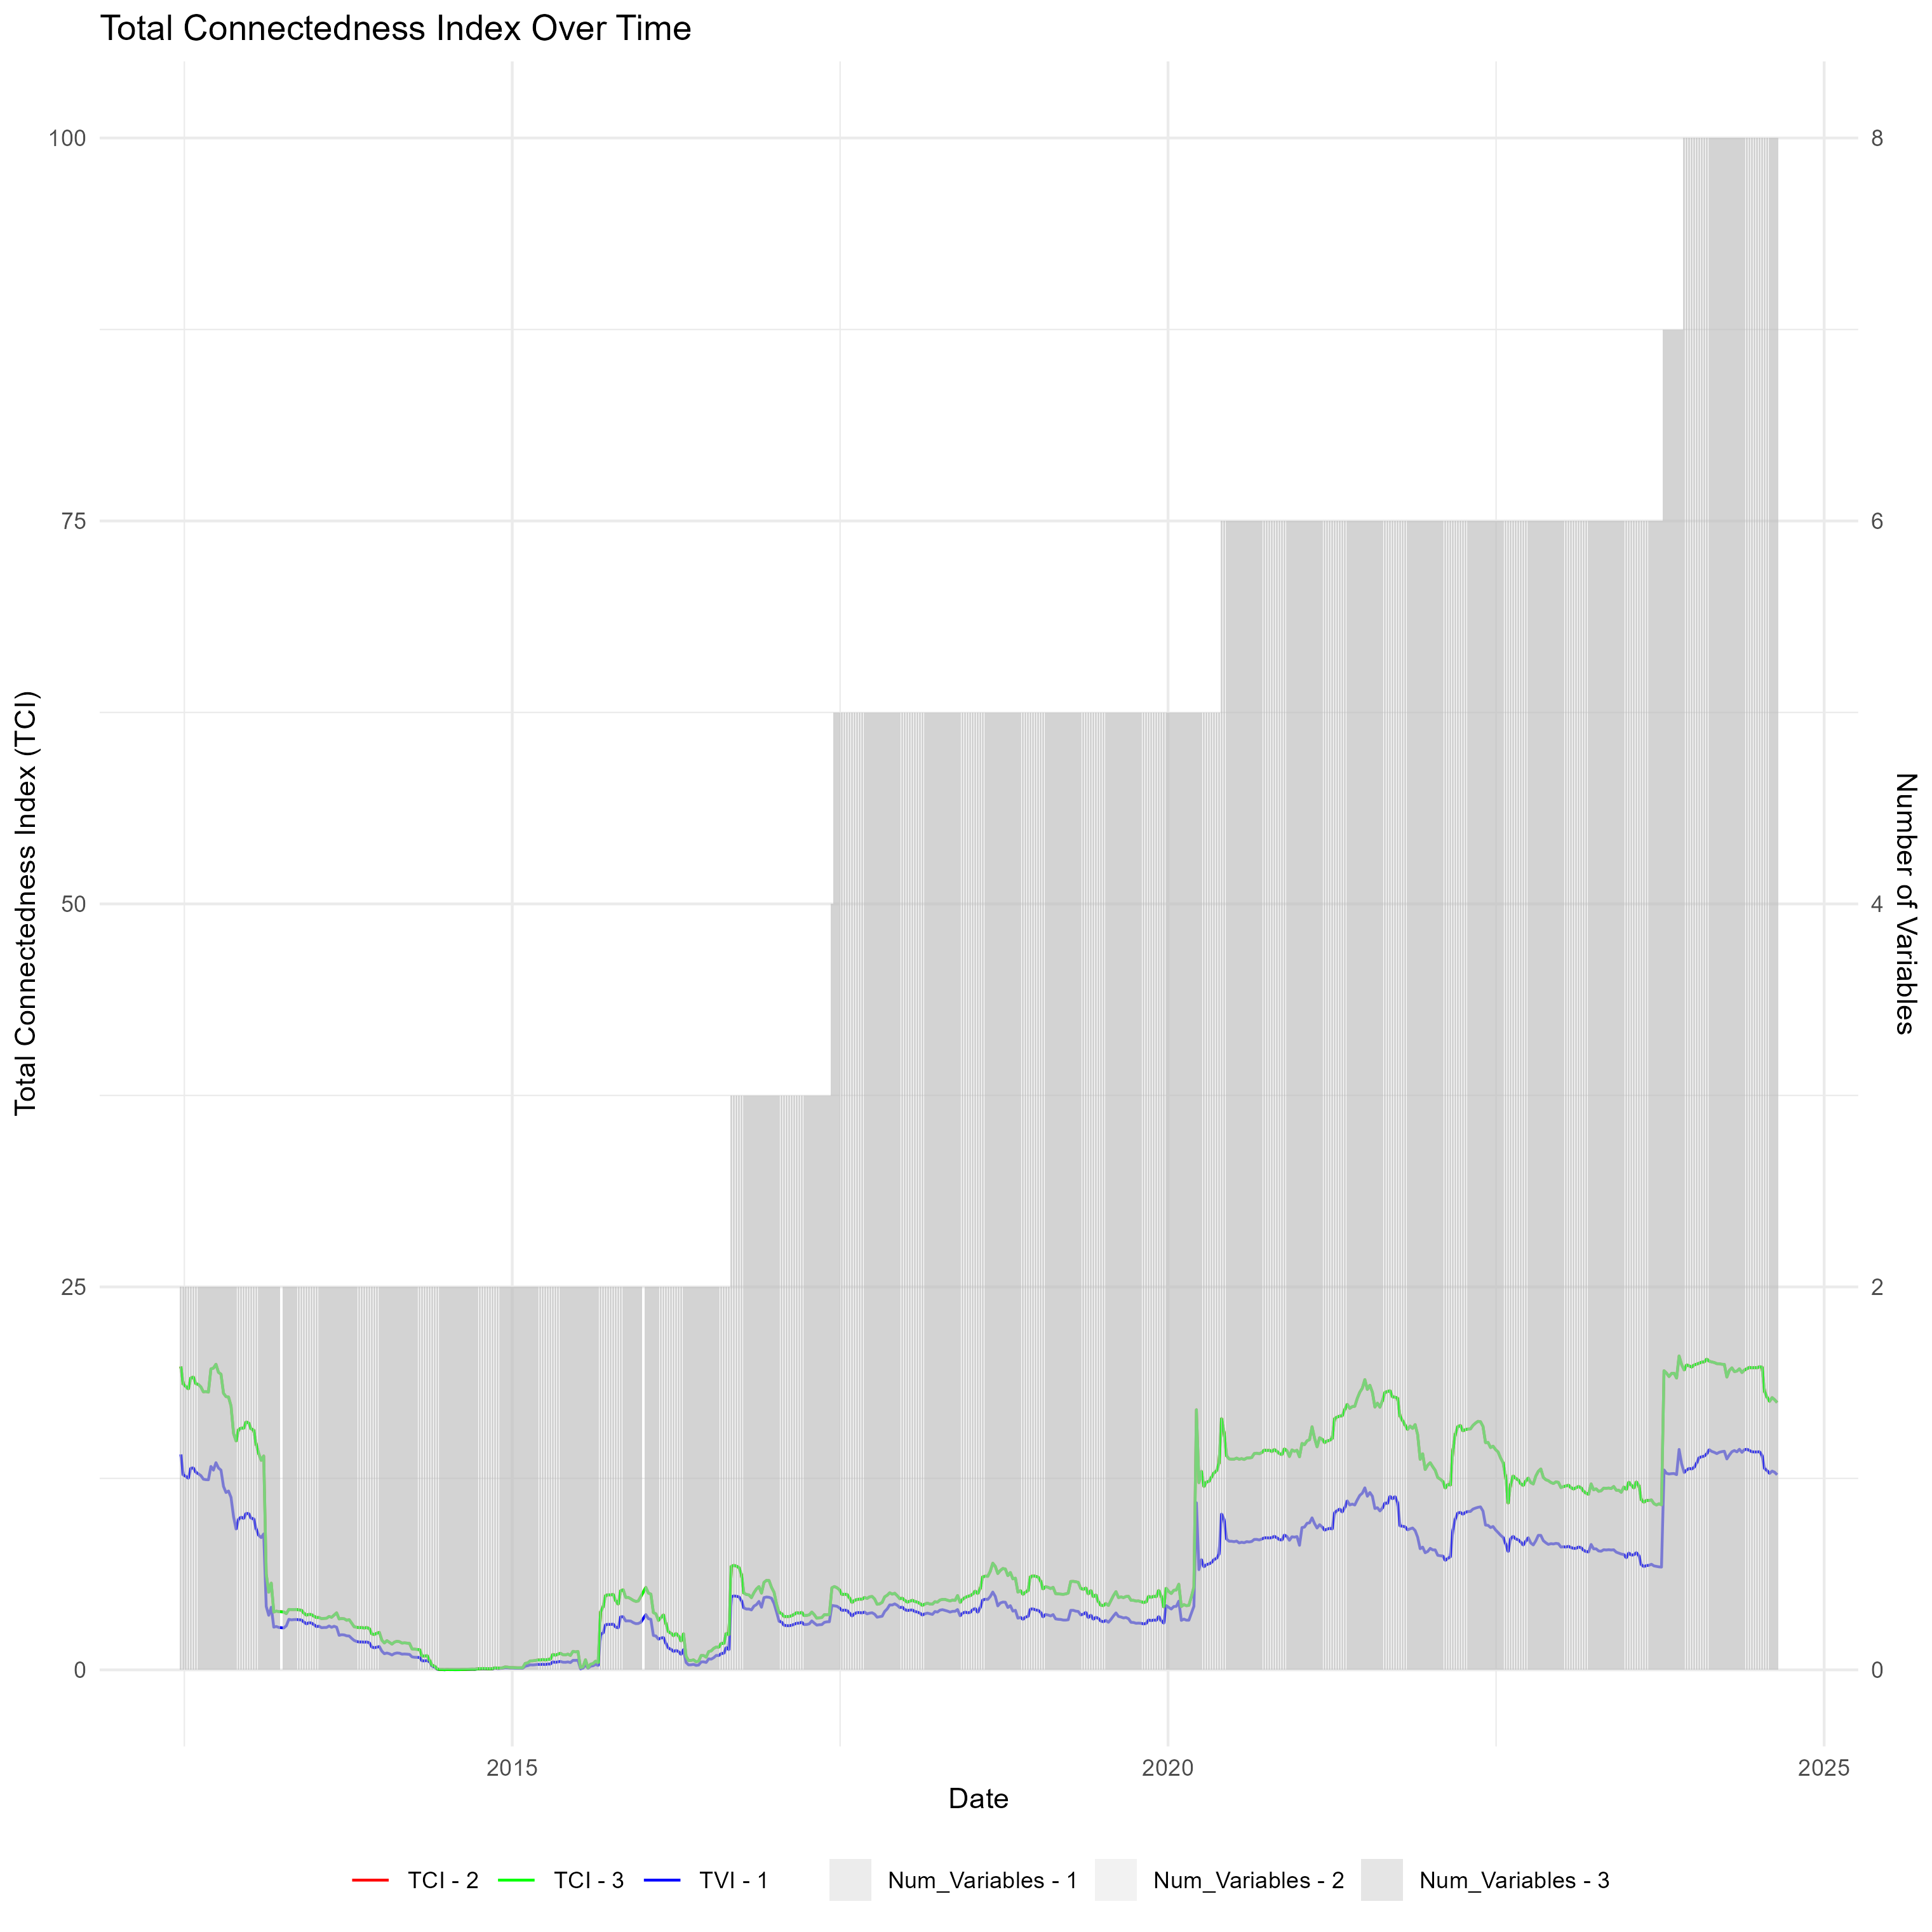

The table this chart was drawn from, first rows:
Date, TCI - 1, Num_Variables - 1, TCI - 2, Num_Variables - 2, TCI - 3, Num_Variables - 3
2012-06-22, 14.06, 2, 19.8, 2, 19.8, 2
2012-06-29, 12.72, 2, 18.65, 2, 18.65, 2
2012-07-06, 12.64, 2, 18.5, 2, 18.5, 2
2012-07-13, 12.51, 2, 18.34, 2, 18.34, 2
2012-07-20, 13.16, 2, 19.06, 2, 19.06, 2
2012-07-27, 13.18, 2, 19.11, 2, 19.11, 2
2012-08-03, 12.9, 2, 18.69, 2, 18.69, 2
2012-08-10, 12.8, 2, 18.63, 2, 18.63, 2
2012-08-17, 12.68, 2, 18.47, 2, 18.47, 2
2012-08-24, 12.45, 2, 18.15, 2, 18.15, 2
2012-08-31, 12.42, 2, 18.17, 2, 18.17, 2
2012-09-07, 12.41, 2, 18.13, 2, 18.13, 2
2012-09-14, 13.28, 2, 19.65, 2, 19.65, 2
2012-09-21, 13.04, 2, 19.7, 2, 19.7, 2
2012-09-28, 13.53, 2, 19.95, 2, 19.95, 2
2012-10-05, 13.18, 2, 19.42, 2, 19.42, 2
2012-10-12, 13.04, 2, 19.3, 2, 19.3, 2
2012-10-19, 11.98, 2, 18.06, 2, 18.06, 2
2012-10-26, 11.58, 2, 17.84, 2, 17.84, 2
2012-11-02, 11.68, 2, 17.81, 2, 17.81, 2
2012-11-09, 11.26, 2, 17.23, 2, 17.23, 2
2012-11-16, 9.998, 2, 15.43, 2, 15.43, 2
2012-11-23, 9.197, 2, 14.94, 2, 14.94, 2
2012-11-30, 9.84, 2, 15.68, 2, 15.68, 2
2012-12-07, 9.967, 2, 15.78, 2, 15.78, 2
2012-12-14, 9.884, 2, 15.77, 2, 15.77, 2
2012-12-21, 10.21, 2, 16.18, 2, 16.18, 2
2012-12-28, 10.2, 2, 16.12, 2, 16.12, 2
2013-01-04, 9.901, 2, 15.73, 2, 15.73, 2
2013-01-11, 9.865, 2, 15.65, 2, 15.65, 2
2013-01-18, 9.201, 2, 14.73, 2, 14.73, 2
2013-01-25, 8.784, 2, 14.12, 2, 14.12, 2
2013-02-01, 8.635, 2, 13.68, 2, 13.68, 2
2013-02-08, 8.876, 2, 13.97, 2, 13.97, 2
2013-02-15, 4.142, 2, 6.261, 2, 6.261, 2
2013-02-22, 3.561, 2, 5.069, 2, 5.069, 2
2013-03-01, 4.091, 2, 5.665, 2, 5.665, 2
2013-03-08, 2.788, 2, 3.775, 2, 3.775, 2
2013-03-15, 2.832, 2, 3.837, 2, 3.837, 2
2013-03-22, 2.769, 2, 3.801, 2, 3.801, 2
2013-04-05, 2.738, 2, 3.78, 2, 3.78, 2
2013-04-12, 2.879, 2, 3.671, 2, 3.671, 2
2013-04-19, 3.299, 2, 3.945, 2, 3.945, 2
2013-04-26, 3.265, 2, 3.937, 2, 3.937, 2
2013-05-03, 3.281, 2, 3.936, 2, 3.936, 2
2013-05-10, 3.288, 2, 3.944, 2, 3.944, 2
2013-05-17, 3.272, 2, 3.914, 2, 3.914, 2
2013-05-24, 3.257, 2, 3.897, 2, 3.897, 2
2013-05-31, 3.119, 2, 3.697, 2, 3.697, 2
2013-06-07, 2.998, 2, 3.571, 2, 3.571, 2
2013-06-14, 3.081, 2, 3.623, 2, 3.623, 2
2013-06-21, 3.058, 2, 3.61, 2, 3.61, 2
2013-06-28, 2.95, 2, 3.5, 2, 3.5, 2
2013-07-05, 2.823, 2, 3.414, 2, 3.414, 2
2013-07-12, 2.852, 2, 3.418, 2, 3.418, 2
2013-07-19, 2.754, 2, 3.341, 2, 3.341, 2
2013-07-26, 2.765, 2, 3.361, 2, 3.361, 2
2013-08-02, 2.768, 2, 3.369, 2, 3.369, 2
2013-08-09, 2.866, 2, 3.484, 2, 3.484, 2
2013-08-16, 2.779, 2, 3.432, 2, 3.432, 2
... 574 more rows
